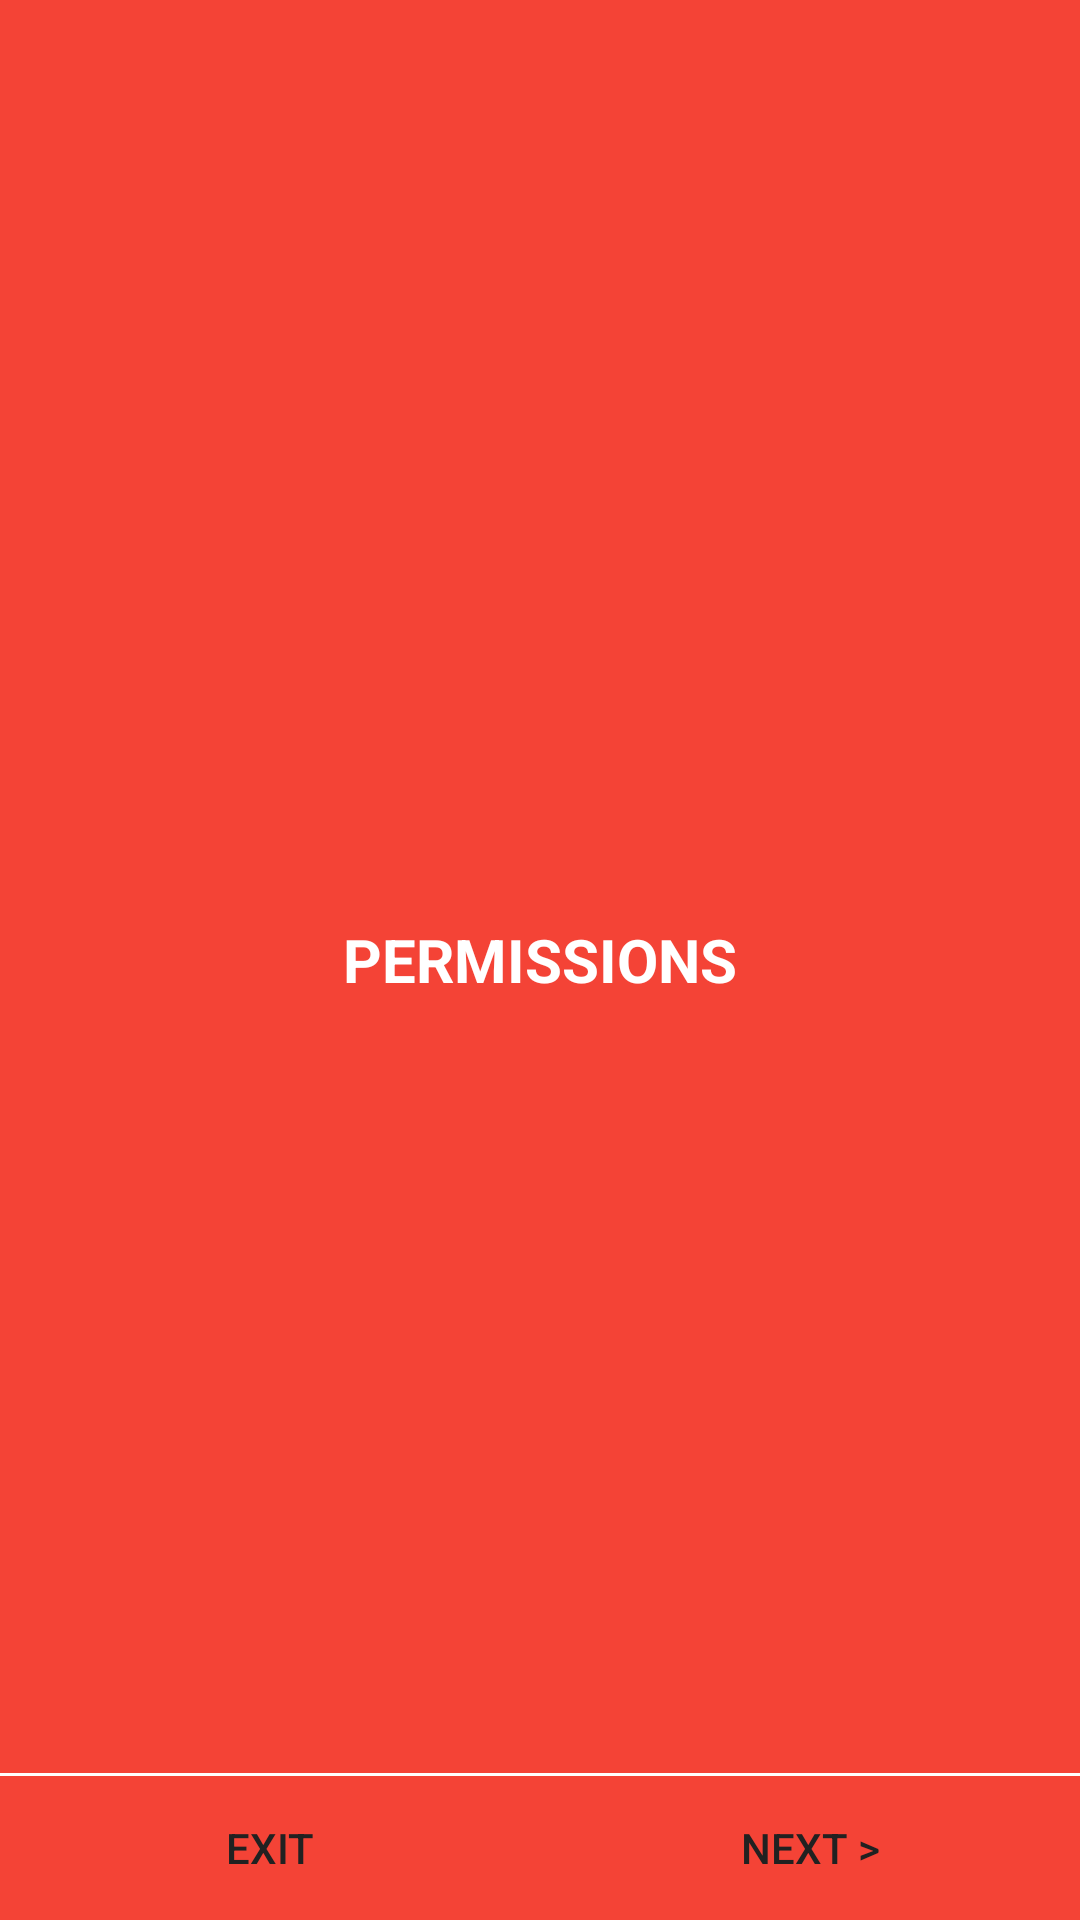

Produce the Android XML layout that renders to this screen, including the resource entries it uses.
<!-- AndroidManifest.xml: application theme AppTheme -->
<!-- res/layout/activity_permission.xml -->
<?xml version="1.0" encoding="utf-8"?>
<RelativeLayout xmlns:android="http://schemas.android.com/apk/res/android"
    android:layout_width="match_parent"
    android:layout_height="match_parent"
    android:background="@color/primary"
    android:orientation="vertical">

    <TextView
        android:layout_width="wrap_content"
        android:layout_height="wrap_content"
        android:layout_centerInParent="true"
        android:text="Permissions"
        android:textAllCaps="true"
        android:textColor="#FFF"
        android:textSize="20sp"
        android:textStyle="bold" />

    <View
        android:layout_width="match_parent"
        android:layout_height="1dp"
        android:layout_above="@+id/navigation_container"
        android:background="#FFF" />

    <LinearLayout
        android:id="@+id/navigation_container"
        android:layout_width="match_parent"
        android:layout_height="wrap_content"
        android:layout_alignParentBottom="true"
        android:orientation="horizontal">

        <Button
            android:id="@+id/exit"
            android:layout_width="0dp"
            android:layout_height="wrap_content"
            android:layout_weight="1"
            android:background="?android:attr/selectableItemBackground"
            android:onClick="onClick"
            android:text="@string/exit" />

        <Button
            android:id="@+id/next"
            android:layout_width="0dp"
            android:layout_height="match_parent"
            android:layout_weight="1"
            android:background="?android:attr/selectableItemBackground"
            android:onClick="onClick"
            android:text="@string/next" />
    </LinearLayout>
</RelativeLayout>
<!-- resources referenced by this layout -->
<resources>
  <color name="primary">#F44336</color>
  <string name="exit">Exit</string>
  <string name="next">Next &gt;</string>
  <style name="AppTheme" parent="Theme.AppCompat.Light.DarkActionBar">
          <item name="colorPrimary">@color/primary</item>
          <item name="colorPrimaryDark">@color/primary_dark</item>
          <item name="colorAccent">@color/accent</item>
          <item name="android:colorControlHighlight">@color/control_highlight</item>
          <item name="android:textColorPrimary">@color/primary_text</item>
          <item name="android:textColorSecondary">@color/secondary_text</item>
          <item name="android:divider">@color/divider</item>
          <item name="android:colorForeground">@color/primary</item>
      </style>
  <color name="primary_dark">#D32F2F</color>
  <color name="accent">#536DFE</color>
  <color name="control_highlight">#1E000000</color>
  <color name="primary_text">#212121</color>
  <color name="secondary_text">#757575</color>
  <color name="divider">#BDBDBD</color>
</resources>
